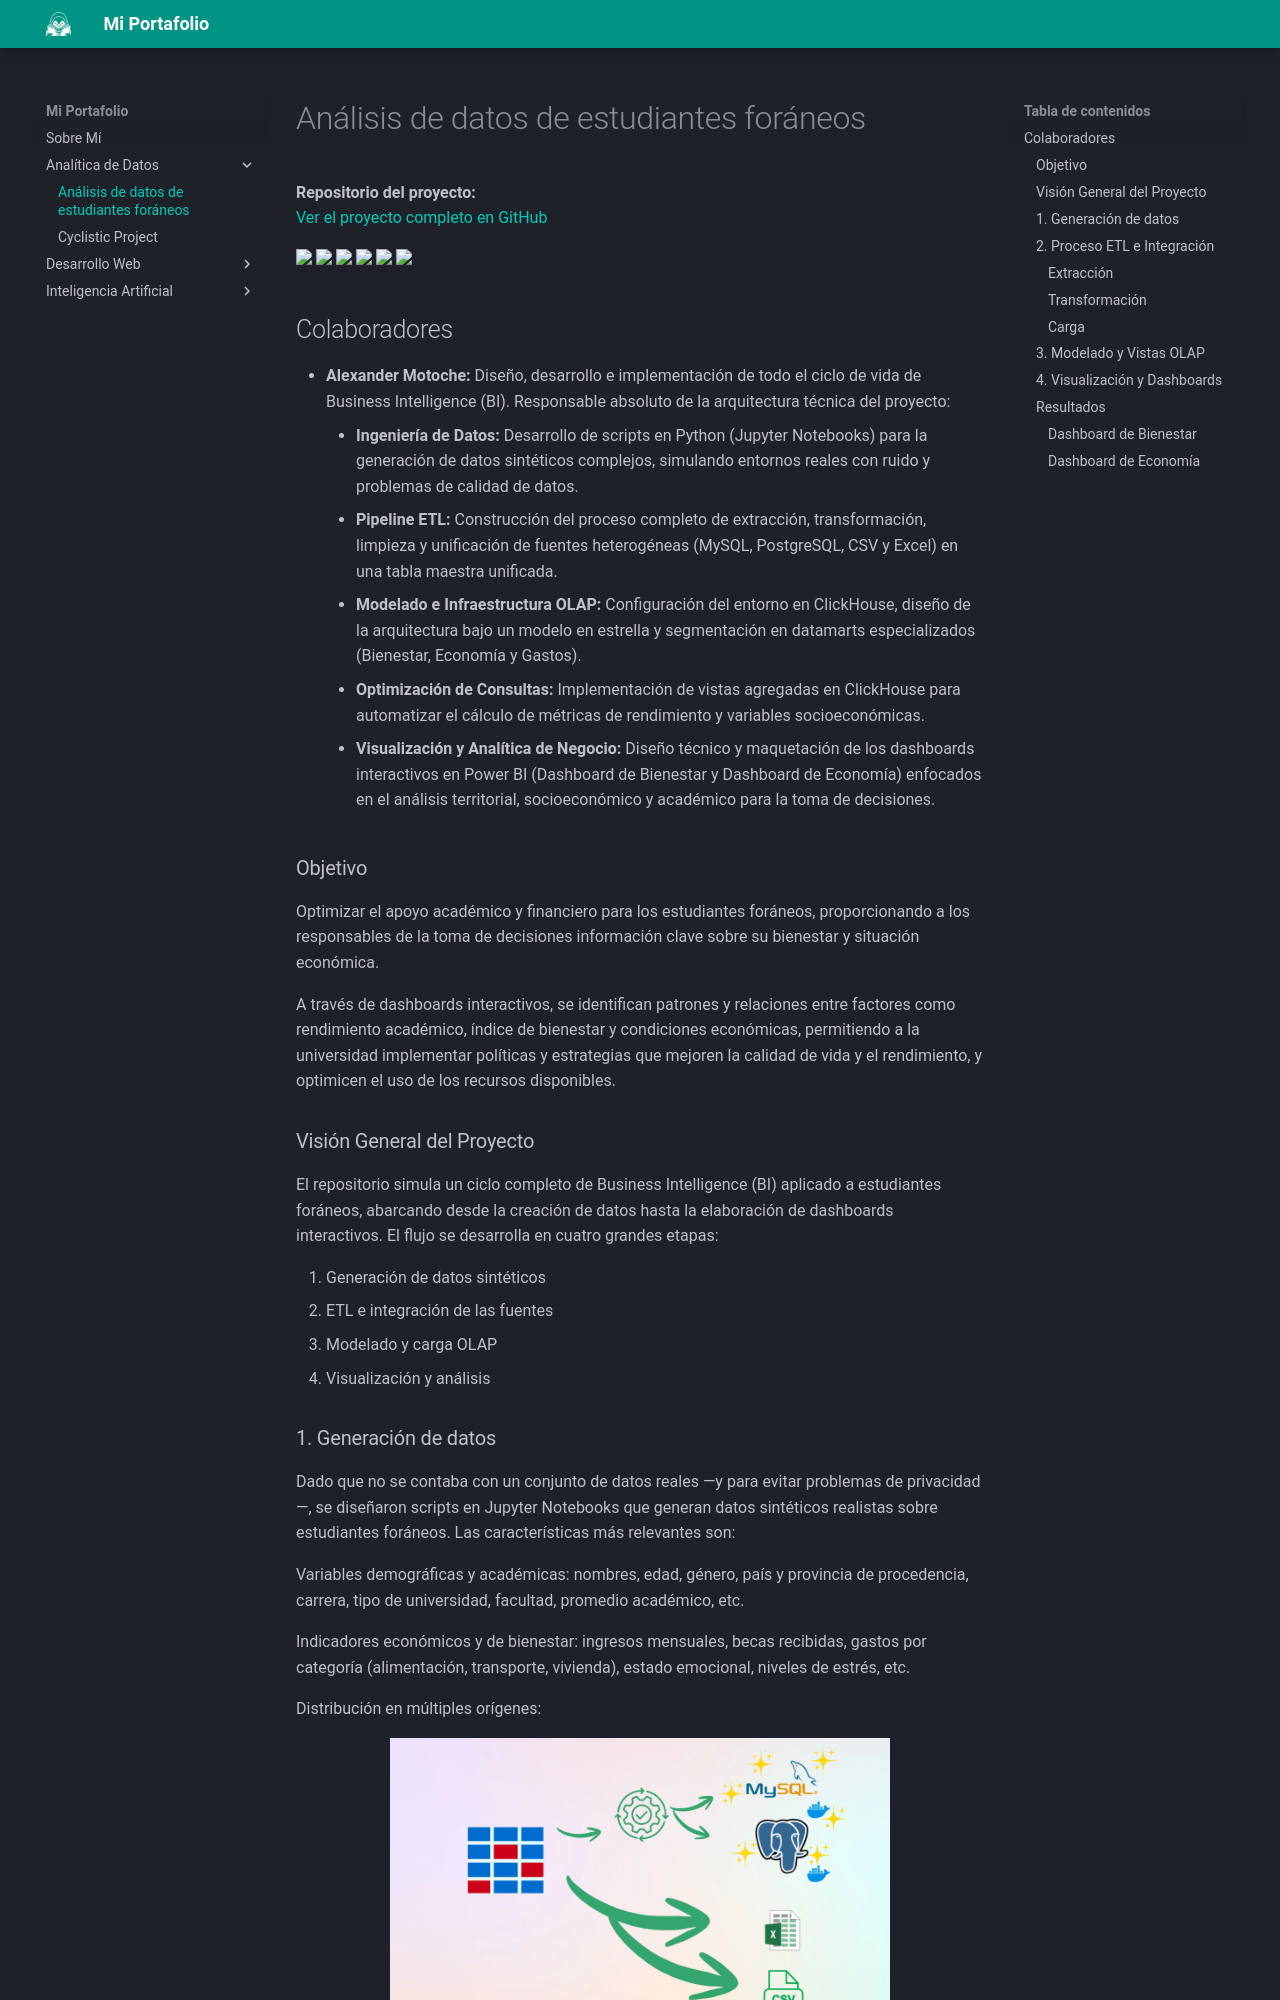

repository: XLex0/Portafolio · page: Analítica de Datos/AnálisisDatos/index.html · generator: mkdocs

# Análisis de datos de estudiantes foráneos

**Repositorio del proyecto:**  
[Ver el proyecto completo en GitHub](https://github.com/XLex0/AnalisisDatosEstudiantesForaneos-BI)

<p >
  <img src="https://img.shields.io/badge/Power%20BI-F2C811?style=for-the-badge&logo=powerbi&logoColor=black"/>
  <img src="https://img.shields.io/badge/ClickHouse-FFCC01?style=for-the-badge&logo=clickhouse&logoColor=black"/>
  <img src="https://img.shields.io/badge/Python-3776AB?style=for-the-badge&logo=python&logoColor=white"/>
  <img src="https://img.shields.io/badge/Jupyter-FA0F00?style=for-the-badge&logo=jupyter&logoColor=white"/>
  <img src="https://img.shields.io/badge/MySQL-4479A1?style=for-the-badge&logo=mysql&logoColor=white"/>
  <img src="https://img.shields.io/badge/PostgreSQL-336791?style=for-the-badge&logo=postgresql&logoColor=white"/>
</p>

## Colaboradores

* **Alexander Motoche:** Diseño, desarrollo e implementación de todo el ciclo de vida de Business Intelligence (BI). Responsable absoluto de la arquitectura técnica del proyecto:
    * **Ingeniería de Datos:** Desarrollo de scripts en Python (Jupyter Notebooks) para la generación de datos sintéticos complejos, simulando entornos reales con ruido y problemas de calidad de datos.
    * **Pipeline ETL:** Construcción del proceso completo de extracción, transformación, limpieza y unificación de fuentes heterogéneas (MySQL, PostgreSQL, CSV y Excel) en una tabla maestra unificada.
    * **Modelado e Infraestructura OLAP:** Configuración del entorno en ClickHouse, diseño de la arquitectura bajo un modelo en estrella y segmentación en datamarts especializados (Bienestar, Economía y Gastos).
    * **Optimización de Consultas:** Implementación de vistas agregadas en ClickHouse para automatizar el cálculo de métricas de rendimiento y variables socioeconómicas.
    * **Visualización y Analítica de Negocio:** Diseño técnico y maquetación de los dashboards interactivos en Power BI (Dashboard de Bienestar y Dashboard de Economía) enfocados en el análisis territorial, socioeconómico y académico para la toma de decisiones.

### Objetivo

Optimizar el apoyo académico y financiero para los estudiantes foráneos, proporcionando a los responsables de la toma de decisiones información clave sobre su bienestar y situación económica.

A través de dashboards interactivos, se identifican patrones y relaciones entre factores como rendimiento académico, índice de bienestar y condiciones económicas, permitiendo a la universidad implementar políticas y estrategias que mejoren la calidad de vida y el rendimiento, y optimicen el uso de los recursos disponibles.
